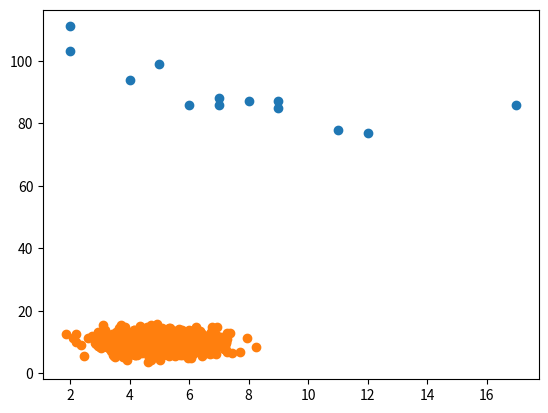

Here is the Python script that generated this plot:
import matplotlib.pyplot as plt
import numpy as np

x = [5, 7, 8, 7, 2, 17, 2, 9, 4, 11, 12, 9, 6]

y = [99, 86, 87, 88, 111, 86, 103, 87, 94, 78, 77, 85, 86]
plt.scatter(x, y)

plt.savefig("scatter_plot.png")


x2 = np.random.normal(5.0, 1.0, 1000)
y2 = np.random.normal(10.0, 2.0, 1000)
plt.scatter(x2, y2)

plt.savefig("scatter_plot_normal.png")